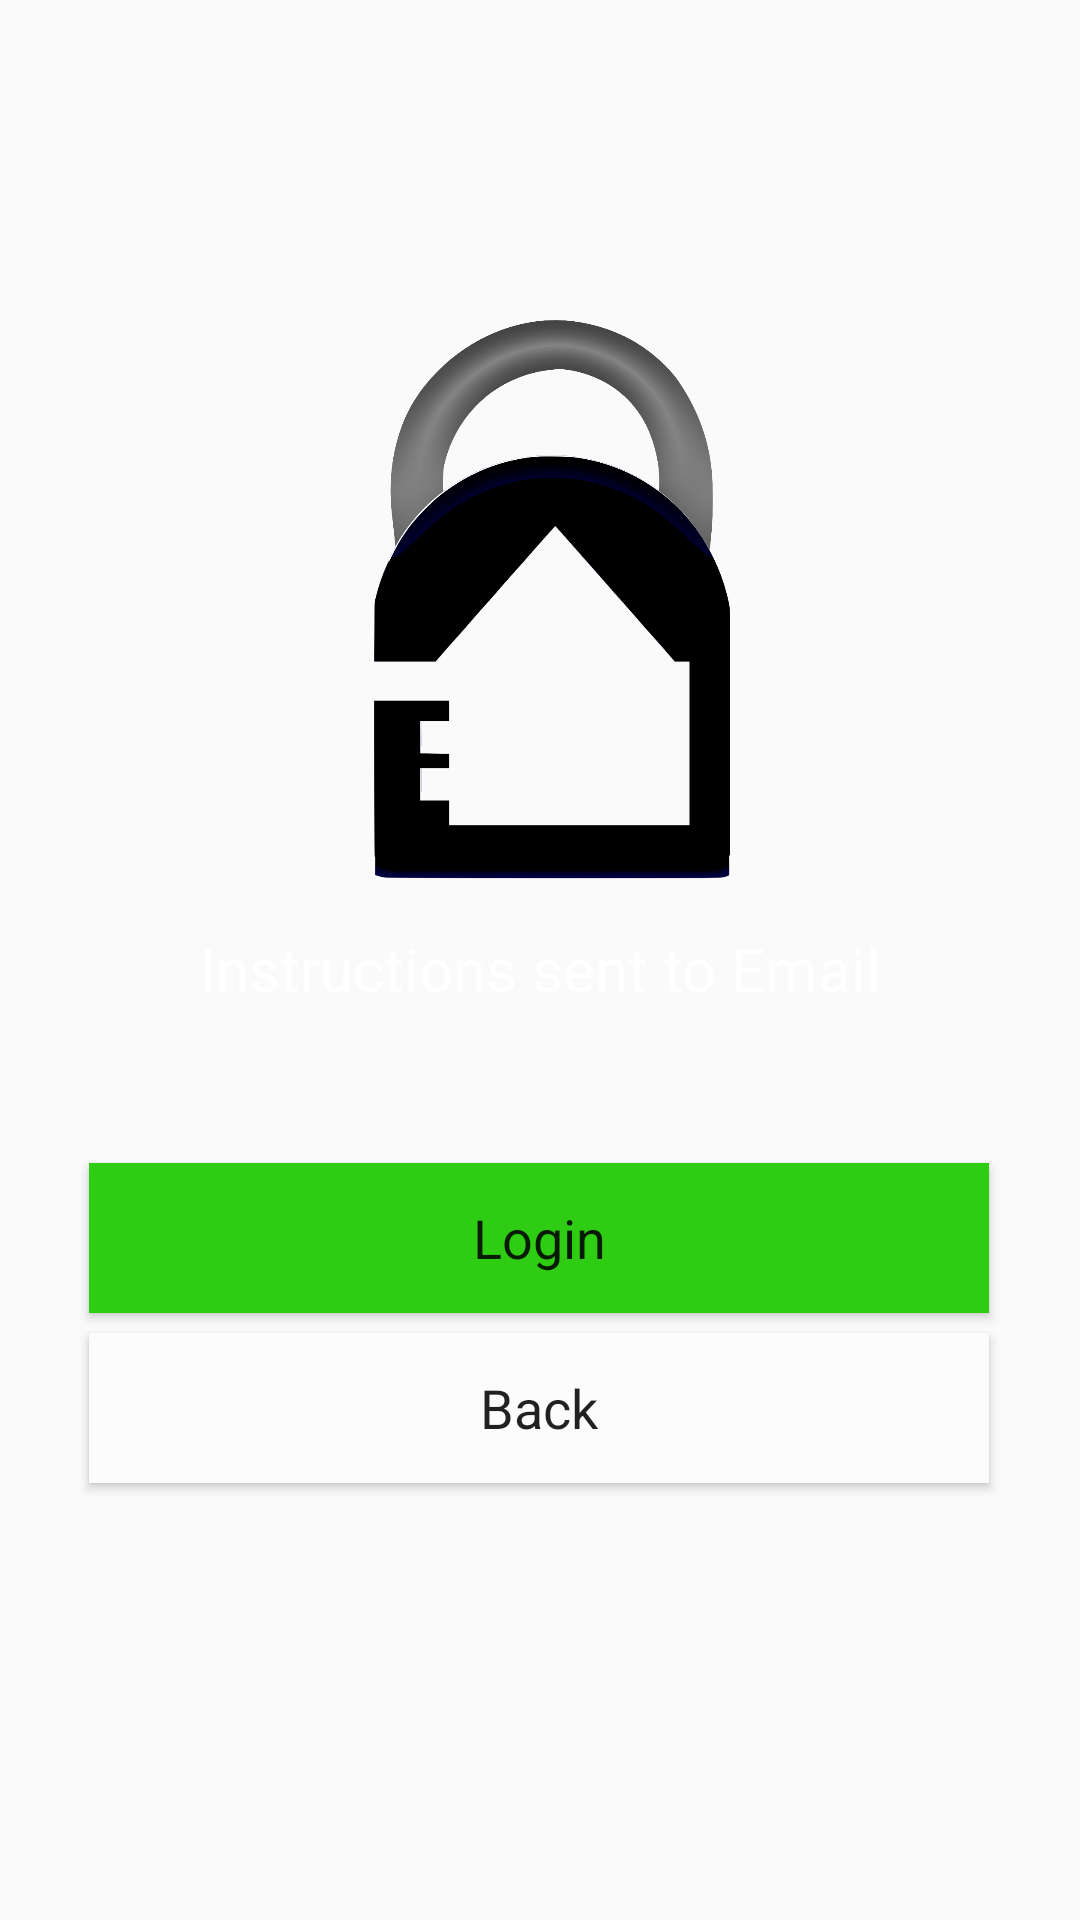

The Android layout XML behind this screen, and the referenced resources:
<!-- AndroidManifest.xml: application theme AppTheme -->
<!-- res/layout/activity_final_forgot_pass.xml -->
<?xml version="1.0" encoding="utf-8"?>
<androidx.constraintlayout.widget.ConstraintLayout xmlns:android="http://schemas.android.com/apk/res/android"
    xmlns:app="http://schemas.android.com/apk/res-auto"
    xmlns:tools="http://schemas.android.com/tools"
    android:layout_width="match_parent"
    android:layout_height="match_parent"
    tools:context=".finalForgotPass"
    android:background="@drawable/blue_gradient_background">

    <Button
        android:id="@+id/backb1"
        style="@style/TextAppearance.AppCompat.Body1"
        android:layout_width="300dp"
        android:layout_height="50dp"
        android:background="#FCFCFC"
        android:clickable="true"
        android:text="Back"
        android:textAllCaps="false"
        android:textSize="18sp"
        android:textStyle="normal"
        app:layout_constraintBottom_toBottomOf="parent"
        app:layout_constraintEnd_toEndOf="parent"
        app:layout_constraintHorizontal_bias="0.495"
        app:layout_constraintStart_toStartOf="parent"
        app:layout_constraintTop_toTopOf="parent"
        app:layout_constraintVertical_bias="0.753" />

    <Button
        android:id="@+id/loginb2"
        style="@style/TextAppearance.AppCompat.Body1"
        android:layout_width="300dp"
        android:layout_height="50dp"
        android:background="@color/green"
        android:clickable="true"
        android:text="Login"
        android:textAllCaps="false"
        android:textSize="18sp"
        android:textStyle="normal"
        app:layout_constraintBottom_toBottomOf="parent"
        app:layout_constraintEnd_toEndOf="parent"
        app:layout_constraintHorizontal_bias="0.495"
        app:layout_constraintStart_toStartOf="parent"
        app:layout_constraintTop_toTopOf="parent"
        app:layout_constraintVertical_bias="0.657" />

    <TextView
        android:id="@+id/textView6"
        android:layout_width="321dp"
        android:layout_height="44dp"
        android:layout_gravity="center_horizontal"
        android:gravity="center"
        android:text="Instructions sent to Email"
        android:textColor="#FFFFFF"
        android:textSize="20sp"
        app:layout_constraintBottom_toBottomOf="parent"
        app:layout_constraintEnd_toEndOf="parent"
        app:layout_constraintStart_toStartOf="parent"
        app:layout_constraintTop_toTopOf="parent"
        app:layout_constraintVertical_bias="0.505" />

    <ImageView
        android:id="@+id/imageView3"
        android:layout_width="300dp"
        android:layout_height="270dp"
        android:layout_gravity="center_horizontal"
        app:layout_constraintBottom_toBottomOf="parent"
        app:layout_constraintEnd_toEndOf="parent"
        app:layout_constraintHorizontal_bias="0.495"
        app:layout_constraintStart_toStartOf="parent"
        app:layout_constraintTop_toTopOf="parent"
        app:layout_constraintVertical_bias="0.167"
        app:srcCompat="@drawable/logo" />

</androidx.constraintlayout.widget.ConstraintLayout>
<!-- resources referenced by this layout -->
<resources>
  <color name="green">#2fcc14</color>
  <!-- drawable logo: png bitmap (drawable, 239968 bytes) -->
  <style name="AppTheme" parent="Theme.AppCompat.Light.DarkActionBar">
          
          <item name="colorPrimary">@color/colorPrimary</item>
          <item name="colorPrimaryDark">@color/colorPrimaryDark</item>
          <item name="colorAccent">@color/colorAccent</item>
      </style>
  <color name="colorPrimary">#008577</color>
  <color name="colorPrimaryDark">#00574B</color>
  <color name="colorAccent">#D81B60</color>
</resources>
